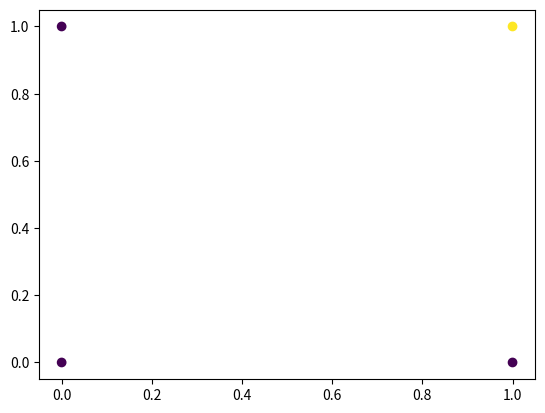

Source code (Python):
import numpy as np
import matplotlib.pyplot as plt


class Perceptron(object):

    def __init__(self, input_num):
        self.weights = np.random.random(input_num)
        self.bias = 0

    def __str__(self):
        print("weights", self.weights)

    def train(self, train_datas, labels):
        for x, y in zip(train_datas, labels):
            self.update_weights(x, y)

        print("train........")

    def update_weights(self, train_data, label):
        delta = label - self.predict(train_data)
        self.weights += self.weights * delta * 0.1
        self.bias += delta * 0.1

        print("update_weights", delta, self.weights, self.bias)

    def predict(self, train_data):
        print("predict")
        result = np.dot(train_data, self.weights) + self.bias
        return self.activation(result)

    def activation(self, x):
        return 1 if x > 0 else 0


if __name__ == "__main__":
    perceptron = Perceptron(2)
    for i in range(20):
        perceptron.train([[1, 1], [1, 0], [0, 1], [0, 0]], [1, 0, 0, 0])

    print(perceptron.predict([1, 1]))
    print(perceptron.predict([0, 1]))
    print(perceptron.predict([1, 0]))
    print(perceptron.predict([0, 0]))

    plt.scatter(x=[1, 0, 1, 0], y=[1, 1, 0, 0], c=[1, 0, 0, 0])
    plt.show()
